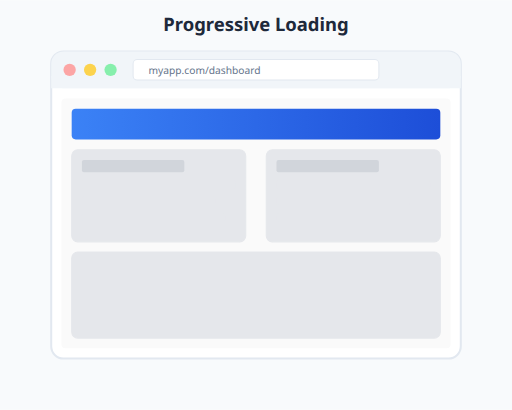
t = 0.00 s
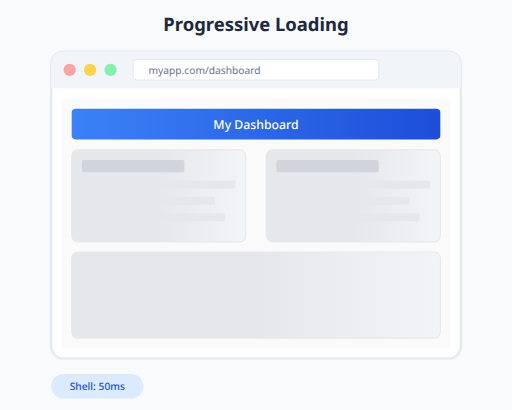
t = 0.75 s
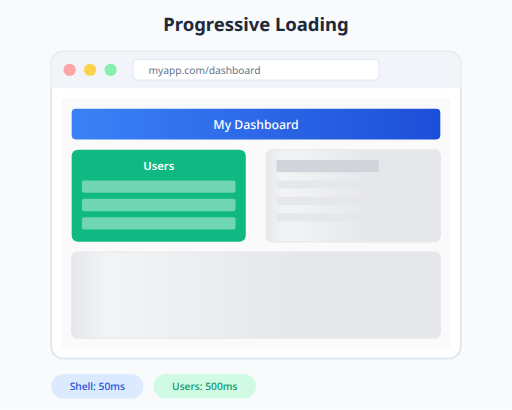
t = 1.80 s
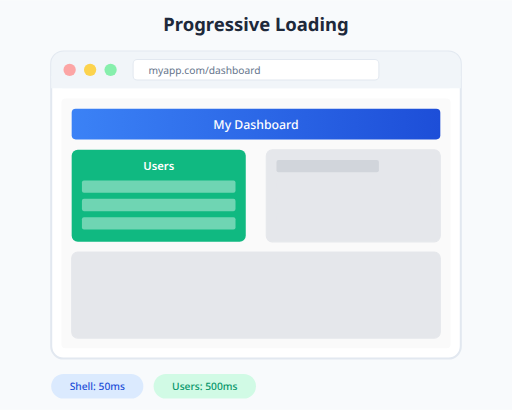
t = 2.80 s
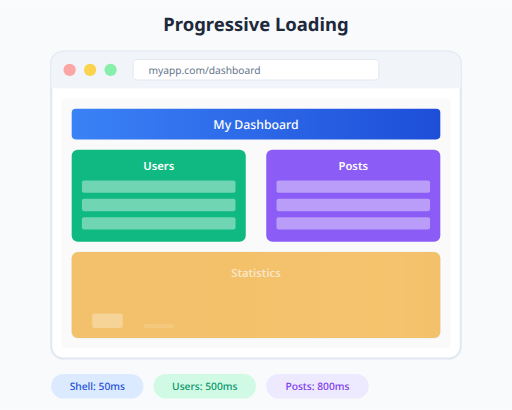
t = 3.68 s
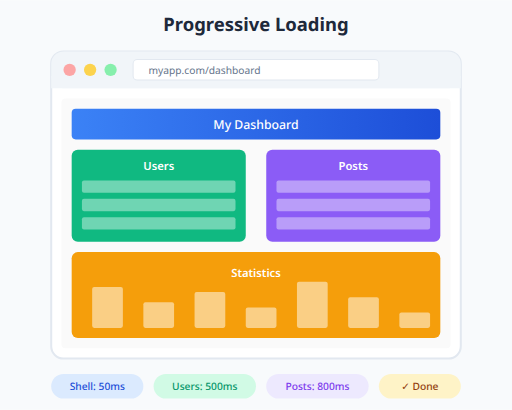
t = 4.60 s

The animated SVG that drew these frames (rendered in a browser with its animation timeline set to each time). Animation: 53 SMIL elements (animate=53); one cycle of 4.60 s, repeats indefinitely.

<svg xmlns="http://www.w3.org/2000/svg" viewBox="0 0 500 400" font-family="system-ui, -apple-system, sans-serif">
  <defs>
    <linearGradient id="headerGrad" x1="0%" y1="0%" x2="100%" y2="0%">
      <stop offset="0%" style="stop-color:#3b82f6"/>
      <stop offset="100%" style="stop-color:#1d4ed8"/>
    </linearGradient>

    <!-- Skeleton shimmer animation -->
    <linearGradient id="shimmer" x1="0%" y1="0%" x2="100%" y2="0%">
      <stop offset="0%" style="stop-color:#e5e7eb">
        <animate attributeName="offset" values="-1;2" dur="1.5s" repeatCount="indefinite"/>
      </stop>
      <stop offset="50%" style="stop-color:#f3f4f6">
        <animate attributeName="offset" values="-0.5;2.5" dur="1.5s" repeatCount="indefinite"/>
      </stop>
      <stop offset="100%" style="stop-color:#e5e7eb">
        <animate attributeName="offset" values="0;3" dur="1.5s" repeatCount="indefinite"/>
      </stop>
    </linearGradient>
  </defs>

  <!-- Background -->
  <rect width="500" height="400" fill="#f8fafc"/>

  <!-- Title -->
  <text x="250" y="30" text-anchor="middle" font-size="18" font-weight="bold" fill="#1e293b">Progressive Loading</text>

  <!-- Browser Window -->
  <g transform="translate(50, 50)">
    <!-- Browser chrome -->
    <rect x="0" y="0" width="400" height="300" rx="12" fill="white" stroke="#e2e8f0" stroke-width="2"/>
    <rect x="0" y="0" width="400" height="36" rx="12" fill="#f1f5f9"/>
    <rect x="0" y="24" width="400" height="12" fill="#f1f5f9"/>

    <!-- Traffic lights -->
    <circle cx="18" cy="18" r="6" fill="#fca5a5"/>
    <circle cx="38" cy="18" r="6" fill="#fcd34d"/>
    <circle cx="58" cy="18" r="6" fill="#86efac"/>

    <!-- URL bar -->
    <rect x="80" y="8" width="240" height="20" rx="4" fill="white" stroke="#e2e8f0"/>
    <text x="95" y="22" font-size="10" fill="#64748b">myapp.com/dashboard</text>

    <!-- Page content area -->
    <rect x="10" y="46" width="380" height="244" rx="4" fill="#fafafa"/>

    <!-- Header (always visible from start) -->
    <rect x="20" y="56" width="360" height="30" rx="4" fill="url(#headerGrad)">
      <animate attributeName="opacity" values="0;1" dur="0.3s" begin="0.2s" fill="freeze"/>
    </rect>
    <text x="200" y="76" text-anchor="middle" font-size="12" fill="white" font-weight="500" opacity="0">
      My Dashboard
      <animate attributeName="opacity" values="0;1" dur="0.3s" begin="0.2s" fill="freeze"/>
    </text>

    <!-- Users Section -->
    <g>
      <!-- Skeleton (visible initially, fades out) -->
      <rect x="20" y="96" width="170" height="90" rx="6" fill="url(#shimmer)" stroke="#e5e7eb" opacity="1">
        <animate attributeName="opacity" values="1;0" dur="0.3s" begin="1.5s" fill="freeze"/>
      </rect>
      <rect x="30" y="106" width="100" height="12" rx="2" fill="#d1d5db" opacity="1">
        <animate attributeName="opacity" values="1;0" dur="0.3s" begin="1.5s" fill="freeze"/>
      </rect>
      <rect x="30" y="126" width="150" height="8" rx="2" fill="#e5e7eb" opacity="1">
        <animate attributeName="opacity" values="1;0" dur="0.3s" begin="1.5s" fill="freeze"/>
      </rect>
      <rect x="30" y="142" width="130" height="8" rx="2" fill="#e5e7eb" opacity="1">
        <animate attributeName="opacity" values="1;0" dur="0.3s" begin="1.5s" fill="freeze"/>
      </rect>
      <rect x="30" y="158" width="140" height="8" rx="2" fill="#e5e7eb" opacity="1">
        <animate attributeName="opacity" values="1;0" dur="0.3s" begin="1.5s" fill="freeze"/>
      </rect>

      <!-- Actual content (fades in) -->
      <rect x="20" y="96" width="170" height="90" rx="6" fill="#10b981" opacity="0">
        <animate attributeName="opacity" values="0;1" dur="0.3s" begin="1.5s" fill="freeze"/>
      </rect>
      <text x="105" y="116" text-anchor="middle" font-size="11" fill="white" font-weight="600" opacity="0">
        Users
        <animate attributeName="opacity" values="0;1" dur="0.3s" begin="1.5s" fill="freeze"/>
      </text>
      <rect x="30" y="126" width="150" height="12" rx="2" fill="white" opacity="0">
        <animate attributeName="opacity" values="0;0.4" dur="0.3s" begin="1.5s" fill="freeze"/>
      </rect>
      <rect x="30" y="144" width="150" height="12" rx="2" fill="white" opacity="0">
        <animate attributeName="opacity" values="0;0.4" dur="0.3s" begin="1.5s" fill="freeze"/>
      </rect>
      <rect x="30" y="162" width="150" height="12" rx="2" fill="white" opacity="0">
        <animate attributeName="opacity" values="0;0.4" dur="0.3s" begin="1.5s" fill="freeze"/>
      </rect>
    </g>

    <!-- Posts Section -->
    <g>
      <!-- Skeleton (visible initially, fades out later) -->
      <rect x="210" y="96" width="170" height="90" rx="6" fill="url(#shimmer)" stroke="#e5e7eb" opacity="1">
        <animate attributeName="opacity" values="1;0" dur="0.3s" begin="2.8s" fill="freeze"/>
      </rect>
      <rect x="220" y="106" width="100" height="12" rx="2" fill="#d1d5db" opacity="1">
        <animate attributeName="opacity" values="1;0" dur="0.3s" begin="2.8s" fill="freeze"/>
      </rect>
      <rect x="220" y="126" width="150" height="8" rx="2" fill="#e5e7eb" opacity="1">
        <animate attributeName="opacity" values="1;0" dur="0.3s" begin="2.8s" fill="freeze"/>
      </rect>
      <rect x="220" y="142" width="130" height="8" rx="2" fill="#e5e7eb" opacity="1">
        <animate attributeName="opacity" values="1;0" dur="0.3s" begin="2.8s" fill="freeze"/>
      </rect>
      <rect x="220" y="158" width="140" height="8" rx="2" fill="#e5e7eb" opacity="1">
        <animate attributeName="opacity" values="1;0" dur="0.3s" begin="2.8s" fill="freeze"/>
      </rect>

      <!-- Actual content (fades in) -->
      <rect x="210" y="96" width="170" height="90" rx="6" fill="#8b5cf6" opacity="0">
        <animate attributeName="opacity" values="0;1" dur="0.3s" begin="2.8s" fill="freeze"/>
      </rect>
      <text x="295" y="116" text-anchor="middle" font-size="11" fill="white" font-weight="600" opacity="0">
        Posts
        <animate attributeName="opacity" values="0;1" dur="0.3s" begin="2.8s" fill="freeze"/>
      </text>
      <rect x="220" y="126" width="150" height="12" rx="2" fill="white" opacity="0">
        <animate attributeName="opacity" values="0;0.4" dur="0.3s" begin="2.8s" fill="freeze"/>
      </rect>
      <rect x="220" y="144" width="150" height="12" rx="2" fill="white" opacity="0">
        <animate attributeName="opacity" values="0;0.4" dur="0.3s" begin="2.8s" fill="freeze"/>
      </rect>
      <rect x="220" y="162" width="150" height="12" rx="2" fill="white" opacity="0">
        <animate attributeName="opacity" values="0;0.4" dur="0.3s" begin="2.8s" fill="freeze"/>
      </rect>
    </g>

    <!-- Stats Section -->
    <g>
      <!-- Skeleton -->
      <rect x="20" y="196" width="360" height="84" rx="6" fill="url(#shimmer)" stroke="#e5e7eb" opacity="1">
        <animate attributeName="opacity" values="1;0" dur="0.3s" begin="3.5s" fill="freeze"/>
      </rect>

      <!-- Actual content -->
      <rect x="20" y="196" width="360" height="84" rx="6" fill="#f59e0b" opacity="0">
        <animate attributeName="opacity" values="0;1" dur="0.3s" begin="3.5s" fill="freeze"/>
      </rect>
      <text x="200" y="220" text-anchor="middle" font-size="11" fill="white" font-weight="600" opacity="0">
        Statistics
        <animate attributeName="opacity" values="0;1" dur="0.3s" begin="3.5s" fill="freeze"/>
      </text>

      <!-- Chart bars -->
      <rect x="40" y="230" width="30" height="40" rx="2" fill="white" opacity="0">
        <animate attributeName="opacity" values="0;0.5" dur="0.3s" begin="3.5s" fill="freeze"/>
        <animate attributeName="height" values="0;40" dur="0.5s" begin="3.5s" fill="freeze"/>
        <animate attributeName="y" values="270;230" dur="0.5s" begin="3.5s" fill="freeze"/>
      </rect>
      <rect x="90" y="245" width="30" height="25" rx="2" fill="white" opacity="0">
        <animate attributeName="opacity" values="0;0.5" dur="0.3s" begin="3.6s" fill="freeze"/>
        <animate attributeName="height" values="0;25" dur="0.5s" begin="3.6s" fill="freeze"/>
        <animate attributeName="y" values="270;245" dur="0.5s" begin="3.6s" fill="freeze"/>
      </rect>
      <rect x="140" y="235" width="30" height="35" rx="2" fill="white" opacity="0">
        <animate attributeName="opacity" values="0;0.5" dur="0.3s" begin="3.7s" fill="freeze"/>
        <animate attributeName="height" values="0;35" dur="0.5s" begin="3.7s" fill="freeze"/>
        <animate attributeName="y" values="270;235" dur="0.5s" begin="3.7s" fill="freeze"/>
      </rect>
      <rect x="190" y="250" width="30" height="20" rx="2" fill="white" opacity="0">
        <animate attributeName="opacity" values="0;0.5" dur="0.3s" begin="3.8s" fill="freeze"/>
        <animate attributeName="height" values="0;20" dur="0.5s" begin="3.8s" fill="freeze"/>
        <animate attributeName="y" values="270;250" dur="0.5s" begin="3.8s" fill="freeze"/>
      </rect>
      <rect x="240" y="225" width="30" height="45" rx="2" fill="white" opacity="0">
        <animate attributeName="opacity" values="0;0.5" dur="0.3s" begin="3.9s" fill="freeze"/>
        <animate attributeName="height" values="0;45" dur="0.5s" begin="3.9s" fill="freeze"/>
        <animate attributeName="y" values="270;225" dur="0.5s" begin="3.9s" fill="freeze"/>
      </rect>
      <rect x="290" y="240" width="30" height="30" rx="2" fill="white" opacity="0">
        <animate attributeName="opacity" values="0;0.5" dur="0.3s" begin="4s" fill="freeze"/>
        <animate attributeName="height" values="0;30" dur="0.5s" begin="4s" fill="freeze"/>
        <animate attributeName="y" values="270;240" dur="0.5s" begin="4s" fill="freeze"/>
      </rect>
      <rect x="340" y="255" width="30" height="15" rx="2" fill="white" opacity="0">
        <animate attributeName="opacity" values="0;0.5" dur="0.3s" begin="4.1s" fill="freeze"/>
        <animate attributeName="height" values="0;15" dur="0.5s" begin="4.1s" fill="freeze"/>
        <animate attributeName="y" values="270;255" dur="0.5s" begin="4.1s" fill="freeze"/>
      </rect>
    </g>
  </g>

  <!-- Status indicators -->
  <g transform="translate(50, 365)">
    <!-- Shell loaded -->
    <g opacity="0">
      <animate attributeName="opacity" values="0;1" dur="0.2s" begin="0.2s" fill="freeze"/>
      <rect x="0" y="0" width="90" height="24" rx="12" fill="#dbeafe"/>
      <text x="45" y="16" text-anchor="middle" font-size="10" fill="#1d4ed8" font-weight="500">Shell: 50ms</text>
    </g>

    <!-- Users loaded -->
    <g opacity="0">
      <animate attributeName="opacity" values="0;1" dur="0.2s" begin="1.5s" fill="freeze"/>
      <rect x="100" y="0" width="100" height="24" rx="12" fill="#d1fae5"/>
      <text x="150" y="16" text-anchor="middle" font-size="10" fill="#059669" font-weight="500">Users: 500ms</text>
    </g>

    <!-- Posts loaded -->
    <g opacity="0">
      <animate attributeName="opacity" values="0;1" dur="0.2s" begin="2.8s" fill="freeze"/>
      <rect x="210" y="0" width="100" height="24" rx="12" fill="#ede9fe"/>
      <text x="260" y="16" text-anchor="middle" font-size="10" fill="#7c3aed" font-weight="500">Posts: 800ms</text>
    </g>

    <!-- Complete -->
    <g opacity="0">
      <animate attributeName="opacity" values="0;1" dur="0.2s" begin="4.2s" fill="freeze"/>
      <rect x="320" y="0" width="80" height="24" rx="12" fill="#fef3c7"/>
      <text x="360" y="16" text-anchor="middle" font-size="10" fill="#92400e" font-weight="500">✓ Done</text>
    </g>
  </g>
</svg>
